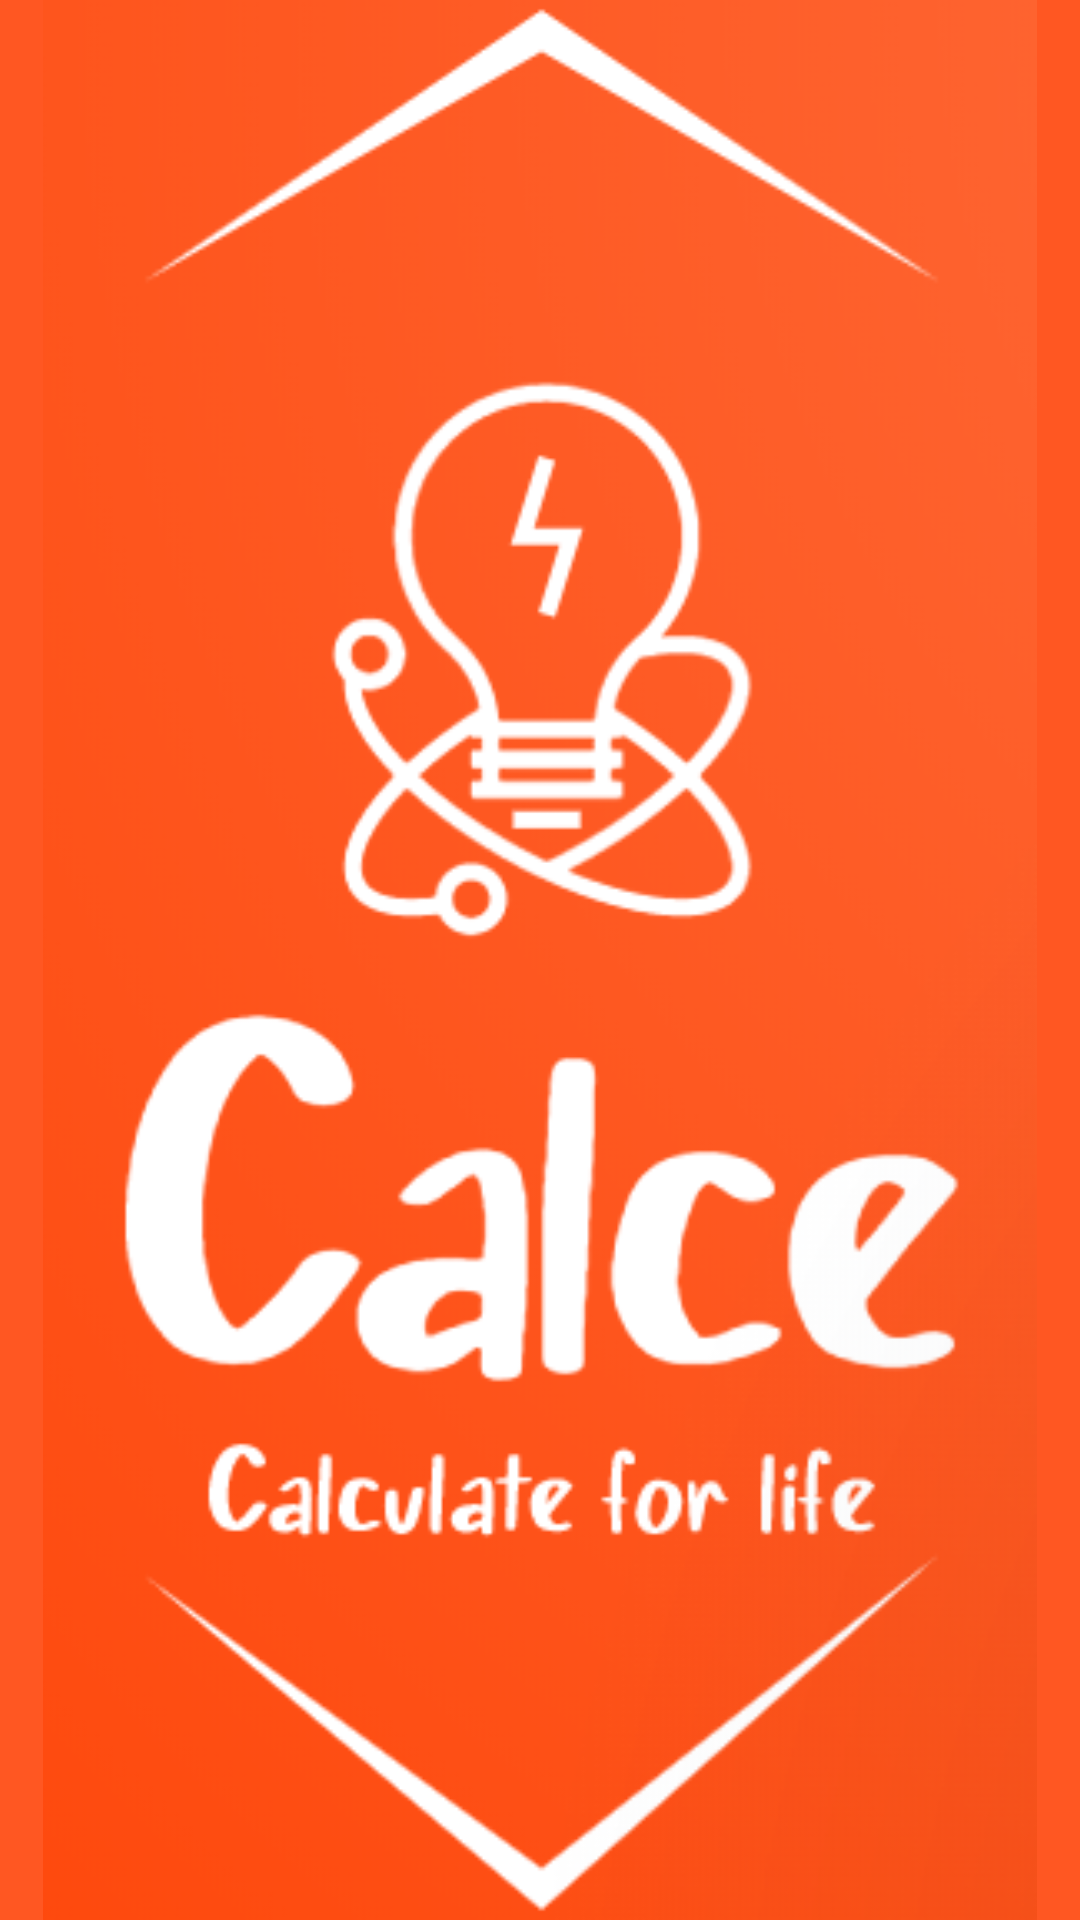

Write the Android layout XML for this screen, with the resource values it uses.
<!-- AndroidManifest.xml: activity theme AppTheme -->
<!-- res/layout/activity_splash.xml -->
<?xml version="1.0" encoding="utf-8"?>
<LinearLayout xmlns:android="http://schemas.android.com/apk/res/android"
    xmlns:app="http://schemas.android.com/apk/res-auto"
    xmlns:tools="http://schemas.android.com/tools"
    android:orientation="vertical"
    android:layout_width="match_parent"
    android:background="@color/colorPrimaryDark"
    android:layout_height="match_parent">

    <ImageView
        android:id="@+id/imageView2"
        android:layout_width="match_parent"
        android:layout_height="match_parent"
        android:src="@drawable/logo_darj" />
</LinearLayout>
<!-- resources referenced by this layout -->
<resources>
  <color name="colorPrimaryDark">#FF5722</color>
  <!-- drawable logo_darj: png bitmap (drawable-v24, 92182 bytes) -->
  <style name="AppTheme" parent="Theme.Design.Light">
          
          <item name="colorPrimary">@color/colorPrimaryDark</item>
          <item name="colorPrimaryDark">@color/colorPrimaryDark</item>
          <item name="colorAccent">#FDEA05</item>
      </style>
</resources>
